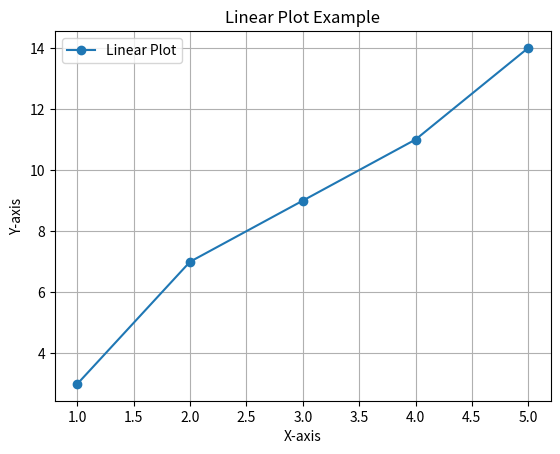

Generate this figure with matplotlib:
import matplotlib.pyplot as plt

def linear_plot():
    # Sample data
    x = [1, 2, 3, 4, 5]
    y = [3, 7, 9, 11, 14]

    # Plot the data
    plt.plot(x, y, marker='o', linestyle='-', label='Linear Plot')

    # Labels and Title
    plt.xlabel('X-axis')
    plt.ylabel('Y-axis')
    plt.title('Linear Plot Example')

    # Show legend
    plt.legend()

    # Show plot
    plt.grid(True)
    plt.show()

# Call function
linear_plot()